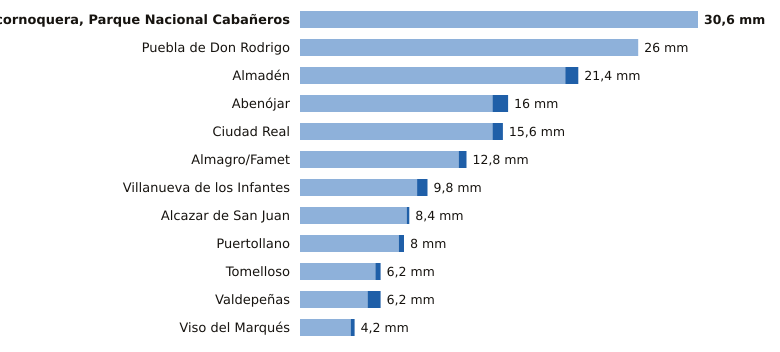

Values plotted in this chart, from the file beside it:
estacion, provincia, indicativo, mm_6_dias_anteriores, mm_hoy, mm_7_dias, horas_de_hoy
Alcornoquera, Parque Nacional Cabañeros, Ciudad Real, 4195E, 30.6, 0.0, 30.6, 3
Puebla de Don Rodrigo, Ciudad Real, 4220X, 26.0, 0.0, 26.0, 3
Almadén, Ciudad Real, 4300Y, 20.4, 1.0, 21.4, 3
Abenójar, Ciudad Real, 4210Y, 14.8, 1.2, 16.0, 3
Ciudad Real, Ciudad Real, 4121, 14.8, 0.8, 15.6, 3
Almagro/Famet, Ciudad Real, 4116I, 12.2, 0.6, 12.8, 2
Villanueva de los Infantes, Ciudad Real, 4138Y, 9.0, 0.8, 9.8, 1
Alcazar de San Juan, Ciudad Real, 4064Y, 8.2, 0.2, 8.4, 2
Puertollano, Ciudad Real, 5304Y, 7.6, 0.4, 8.0, 3
Tomelloso, Ciudad Real, 4103X, 5.8, 0.4, 6.2, 3
Valdepeñas, Ciudad Real, 4147X, 5.2, 1.0, 6.2, 3
Viso del Marqués, Ciudad Real, 4148, 3.9, 0.3, 4.2, 3
